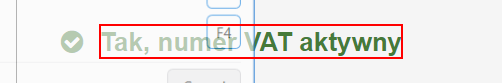
Task: Robotic Enterprise Framework
Workflow: _sandbox

Step 1: get-attribute of the element in window 'Vies on-the-Web - European Commission' (chrome.exe)
